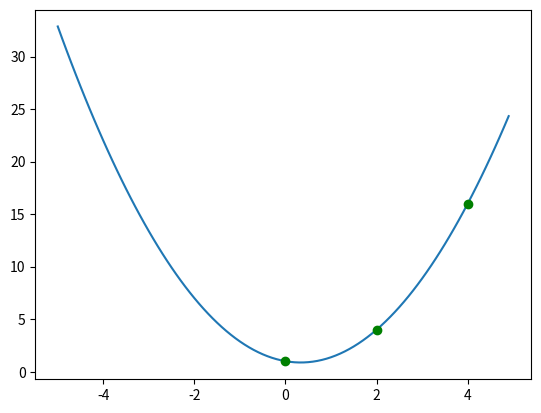

Recreate this plot in Python.
import numpy as np
import matplotlib.pyplot as plt


def jacobi(a, tol=0.1e-8):
    def distance(curr, old):
        w = curr - old
        return np.dot(w, w).sum()

    n = len(a)
    x, prev = np.zeros(n), np.ones(n)
    while distance(x, prev) > tol:
        prev = x.copy()
        for i in range(n):
            sigma = 0
            for j in range(n):
                if i != j:
                    sigma += a[i, j] * x[j]
            x[i] = (1 / a[i, i]) * (a[i, -1] - sigma)
    return x


def vandermonde(vx, vy):
    n = len(vx)
    mx = np.zeros(shape=(n, n + 1), dtype=float)
    for i in range(n):
        row = np.zeros(n + 1, dtype=float)
        for j in range(n):
            row[j] = np.power(vx[i], j)
        row[n] = vy[i]
        mx[i] = row
    return jacobi(mx)


def get_y(x, coeffs):
    n, sigma = len(coeffs), 0
    for i in range(n):
        sigma += coeffs[i] * np.power(x, i)
    return sigma


def get_data_sets(start=-5, end=5, step=0.1):
    x_set = np.arange(start, end, step)
    return x_set, np.array([get_y(p, coefficients) for p in x_set])


# constraints
u = np.array([0, 2, 4], dtype=float)
v = np.array([1, 4, 16], dtype=float)

# computing
coefficients = vandermonde(u, v)
x_data_set, y_data_set = get_data_sets()

# plotting
plt.plot(x_data_set, y_data_set)
for px, py in zip(u, v):
    plt.plot(px, py, 'go')
plt.show()
